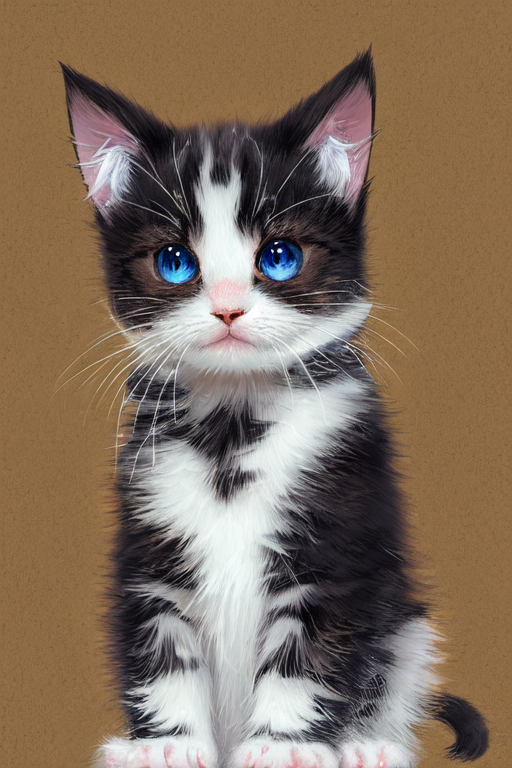
Generation parameters embedded in this image by AUTOMATIC1111 Stable Diffusion web UI or a fork of it (Forge, ...) (PNG 'parameters' text chunk):
A cute illustration of a fluffy kitten, highly detailed, highres.
Negative prompt: bad anatomy, disfigured, deformed, malformed, mutant, gross, disgusting, out of frame, poorly drawn, extra limbs, extra fingers, missing limbs, blurry, out of focus.
Steps: 50, Sampler: DPM++ 2M Karras, CFG scale: 7, Seed: 3564810573, Size: 512x768, Clip skip: 2, ENSD: 31337